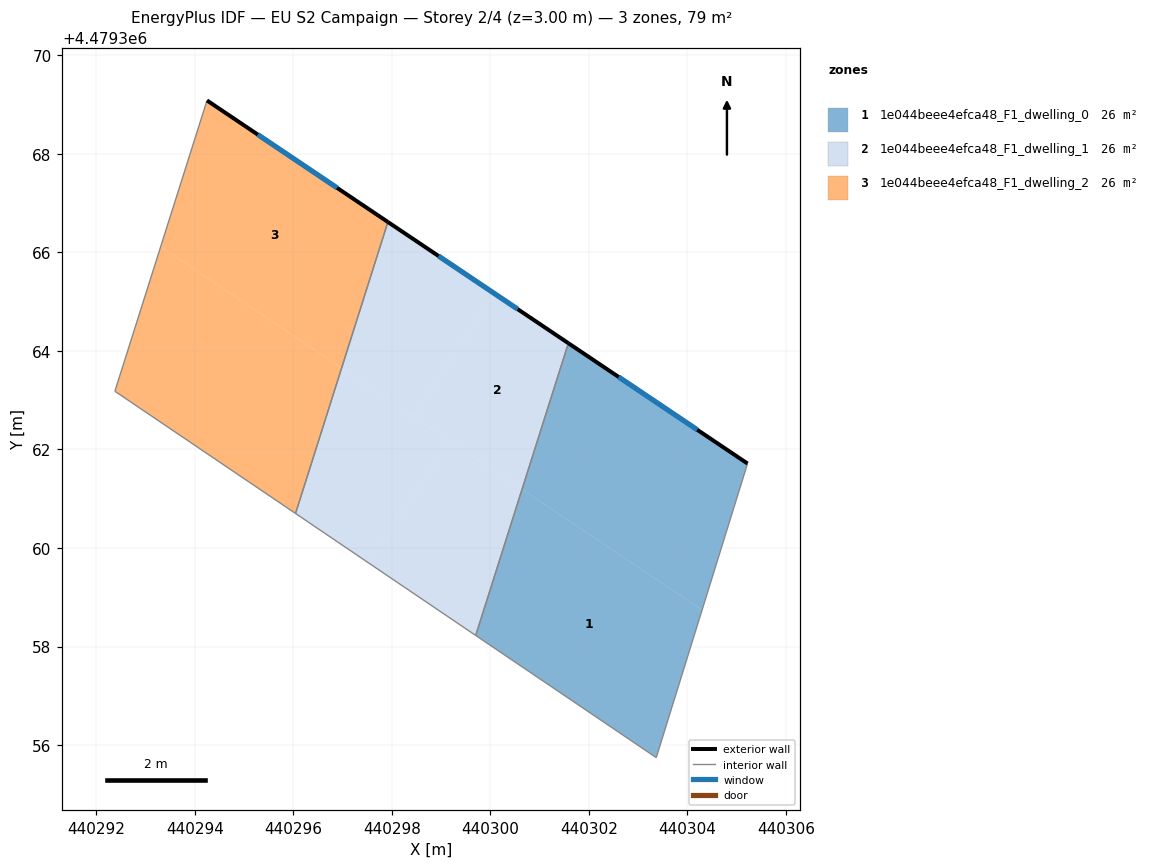
=== STOREY PLAN SPEC (per zone: floor XY polygon, exterior-wall plan segments, windows/doors) ===
zone 1: 1e044beee4efca48_F1_dwelling_0  (26.3 m²)
  floor: (440304.29, 4479358.74) (440305.22, 4479361.71) (440301.58, 4479364.16) (440300.64, 4479361.19)
  floor: (440303.37, 4479355.75) (440304.29, 4479358.74) (440300.64, 4479361.19) (440299.70, 4479358.23)
  exterior wall: (440301.58, 4479364.16) – (440305.22, 4479361.71)  [4.4 m]
    window: (440302.60, 4479363.47) – (440304.20, 4479362.40)  [2.5 m²]
  interior walls: 3
zone 2: 1e044beee4efca48_F1_dwelling_1  (26.3 m²)
  floor: (440297.53, 4479359.70) (440299.19, 4479362.17) (440296.98, 4479363.65) (440296.04, 4479360.70)
  floor: (440300.64, 4479361.19) (440301.58, 4479364.16) (440300.10, 4479365.15) (440298.44, 4479362.68)
  floor: (440298.44, 4479362.68) (440300.10, 4479365.15) (440297.92, 4479366.62) (440296.98, 4479363.65)
  floor: (440299.70, 4479358.23) (440300.64, 4479361.19) (440299.19, 4479362.17) (440297.53, 4479359.70)
  exterior wall: (440297.92, 4479366.62) – (440301.58, 4479364.16)  [4.4 m]
    window: (440298.95, 4479365.93) – (440300.55, 4479364.85)  [2.5 m²]
  interior walls: 3
zone 3: 1e044beee4efca48_F1_dwelling_2  (26.3 m²)
  floor: (440296.98, 4479363.65) (440297.92, 4479366.62) (440294.25, 4479369.08) (440293.31, 4479366.12)
  floor: (440296.04, 4479360.70) (440296.98, 4479363.65) (440293.31, 4479366.12) (440292.38, 4479363.18)
  exterior wall: (440294.25, 4479369.08) – (440297.92, 4479366.62)  [4.4 m]
    window: (440295.28, 4479368.39) – (440296.89, 4479367.31)  [2.5 m²]
  interior walls: 3

=== DERIVED (storey summary) ===
Building: EU S2 Campaign
Storey: 2 of 4  (floor level z = 3.00 m)
Storey gross floor area: 78.9 m²
Zones on this storey: 3
  - 1e044beee4efca48_F1_dwelling_0: floor 26.3 m²; exterior wall 4.4 m (13.1 m²); 1 window(s) 2.5 m²; WWR 19.2%
  - 1e044beee4efca48_F1_dwelling_1: floor 26.3 m²; exterior wall 4.4 m (13.2 m²); 1 window(s) 2.5 m²; WWR 19.2%
  - 1e044beee4efca48_F1_dwelling_2: floor 26.3 m²; exterior wall 4.4 m (13.3 m²); 1 window(s) 2.5 m²; WWR 19.2%
Zone adjacency (shared interzone walls):
  - 1e044beee4efca48_F1_dwelling_0 ↔ 1e044beee4efca48_F1_dwelling_1
  - 1e044beee4efca48_F1_dwelling_1 ↔ 1e044beee4efca48_F1_dwelling_2